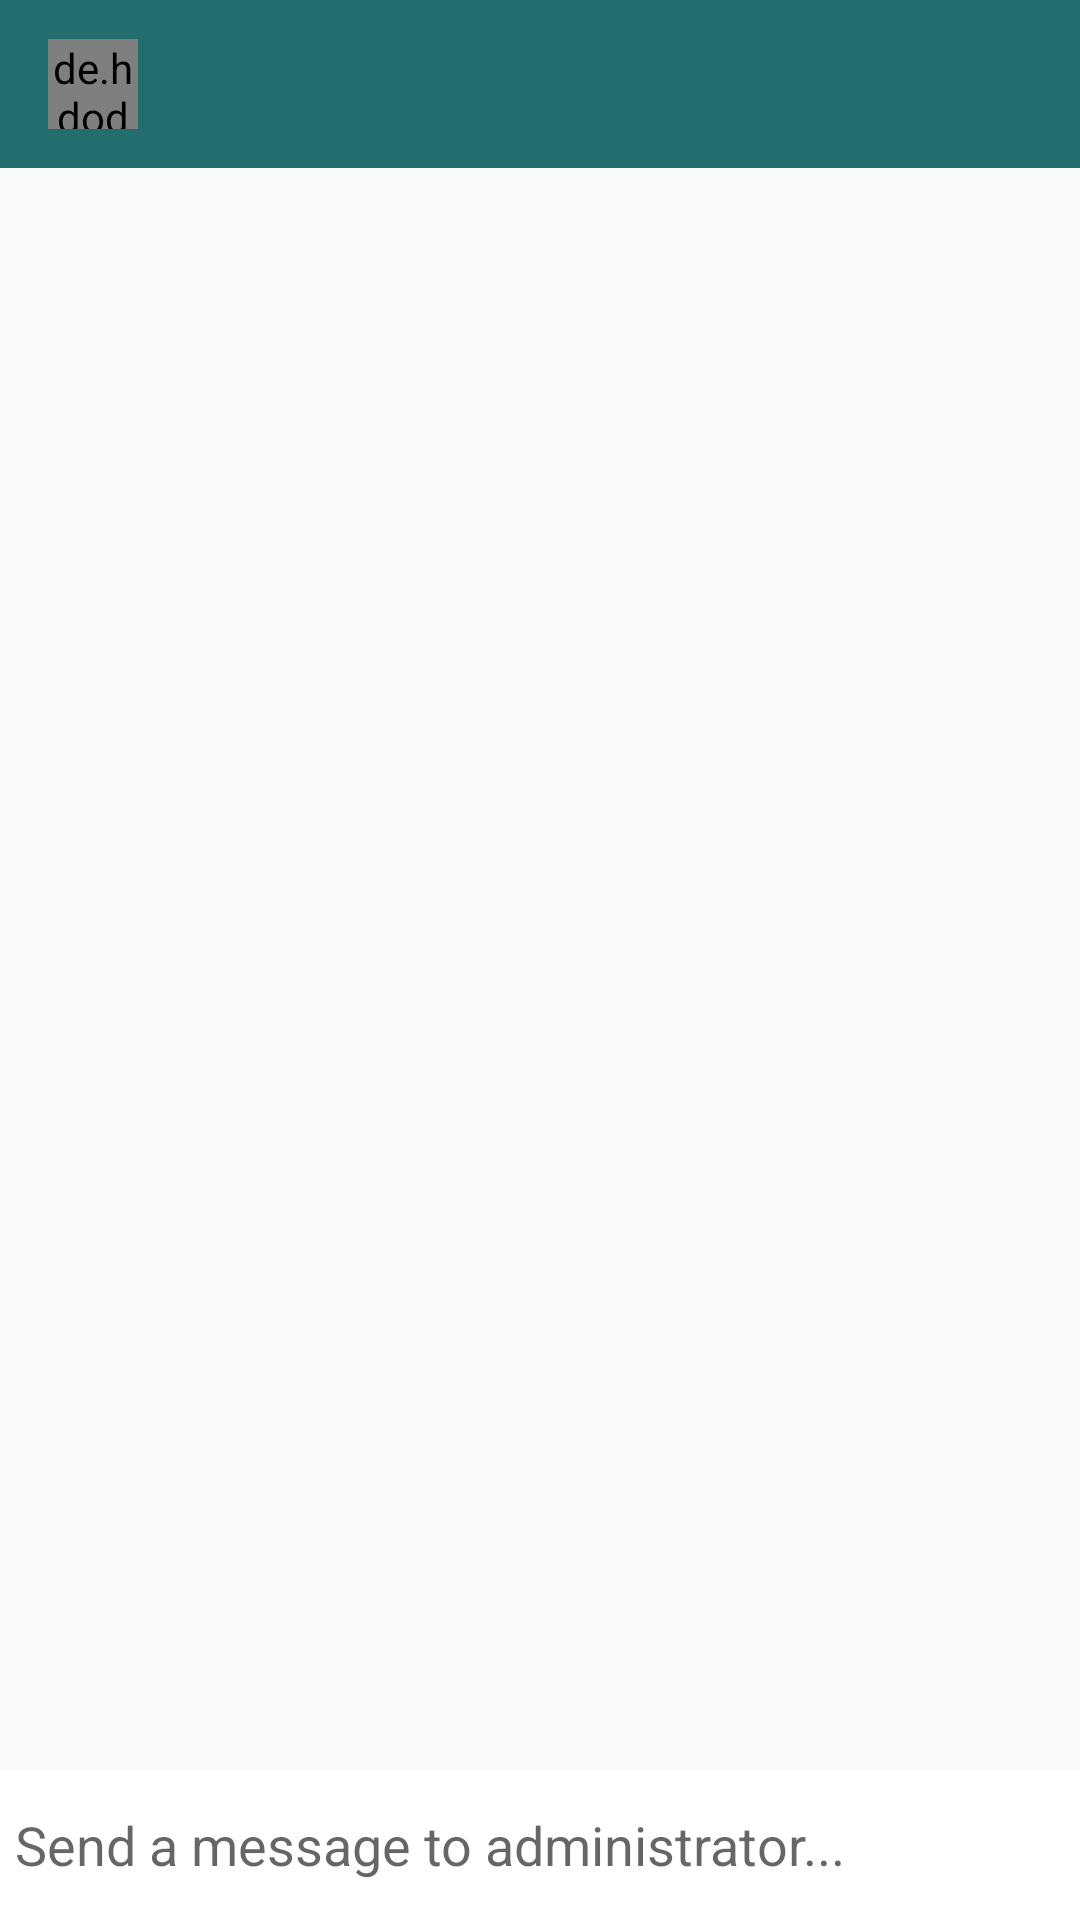

Android layout source for this screen:
<!-- AndroidManifest.xml: application theme Theme.ChatBot -->
<!-- res/layout/activity_message.xml -->
<?xml version="1.0" encoding="utf-8"?>
<RelativeLayout xmlns:android="http://schemas.android.com/apk/res/android"
    xmlns:app="http://schemas.android.com/apk/res-auto"
    xmlns:tools="http://schemas.android.com/tools"
    android:layout_width="match_parent"
    android:layout_height="match_parent"
    android:background="@drawable/background"

    tools:context=".MessageActivity">

    <com.google.android.material.appbar.AppBarLayout
        android:id="@+id/bar_layout"
        android:layout_width="match_parent"
        android:layout_height="wrap_content">

        <androidx.appcompat.widget.Toolbar
            android:id="@+id/toolbar"
            android:layout_width="match_parent"
            android:layout_height="wrap_content"
            android:background="@color/colorPrimaryDark"
            android:theme="@style/Base.ThemeOverlay.AppCompat.Dark.ActionBar"
            app:popupTheme="@style/MenuStyle">

            <de.hdodenhof.circleimageview.CircleImageView
                android:layout_width="30dp"
                android:layout_height="30dp"
                android:id="@+id/profile_image"/>

            <TextView
                android:layout_width="wrap_content"
                android:layout_height="wrap_content"
                android:id="@+id/username"
                android:textSize="18sp"
                android:layout_marginLeft="25dp"
                android:textColor="#fff"
                android:textStyle="bold"
                android:layout_marginStart="25dp" />

        </androidx.appcompat.widget.Toolbar>

    </com.google.android.material.appbar.AppBarLayout>

    <androidx.recyclerview.widget.RecyclerView
        android:layout_width="match_parent"
        android:layout_height="match_parent"
        android:id="@+id/recycler_view"
        android:layout_below="@id/bar_layout"
        android:layout_above="@id/bottom"/>

    <RelativeLayout
        android:layout_width="match_parent"
        android:padding="5dp"
        android:id="@+id/bottom"
        android:background="#fff"
        android:layout_alignParentBottom="true"
        android:layout_height="wrap_content">

        <EditText
            android:layout_width="match_parent"
            android:layout_height="wrap_content"
            android:id="@+id/text_send"
            android:background="@android:color/transparent"
            android:hint="Send a message to administrator..."
            android:layout_toLeftOf="@id/btn_send"
            android:layout_centerVertical="true"/>

        <ImageButton
            android:layout_width="40dp"
            android:layout_height="40dp"
            android:background="@drawable/ic_action_name"
            android:id="@+id/btn_send"
            android:layout_alignParentEnd="true"
            android:layout_alignParentRight="true" />

    </RelativeLayout>

</RelativeLayout>
<!-- resources referenced by this layout -->
<resources>
  <color name="colorPrimaryDark">#226e6e</color>
  <style name="MenuStyle" parent="Theme.AppCompat.Light">
          <item name="android:background">@android:color/white</item>
      </style>
  <style name="Theme.ChatBot" parent="Theme.AppCompat.Light.NoActionBar">
          
          <item name="colorPrimary">@color/colorPrimary</item>
          <item name="colorPrimaryDark">@color/colorPrimaryDark</item>
          <item name="colorAccent">@color/colorAccent</item>
      </style>
  <color name="colorPrimary">#3eaeae</color>
  <color name="colorAccent">#226e6e</color>
</resources>
